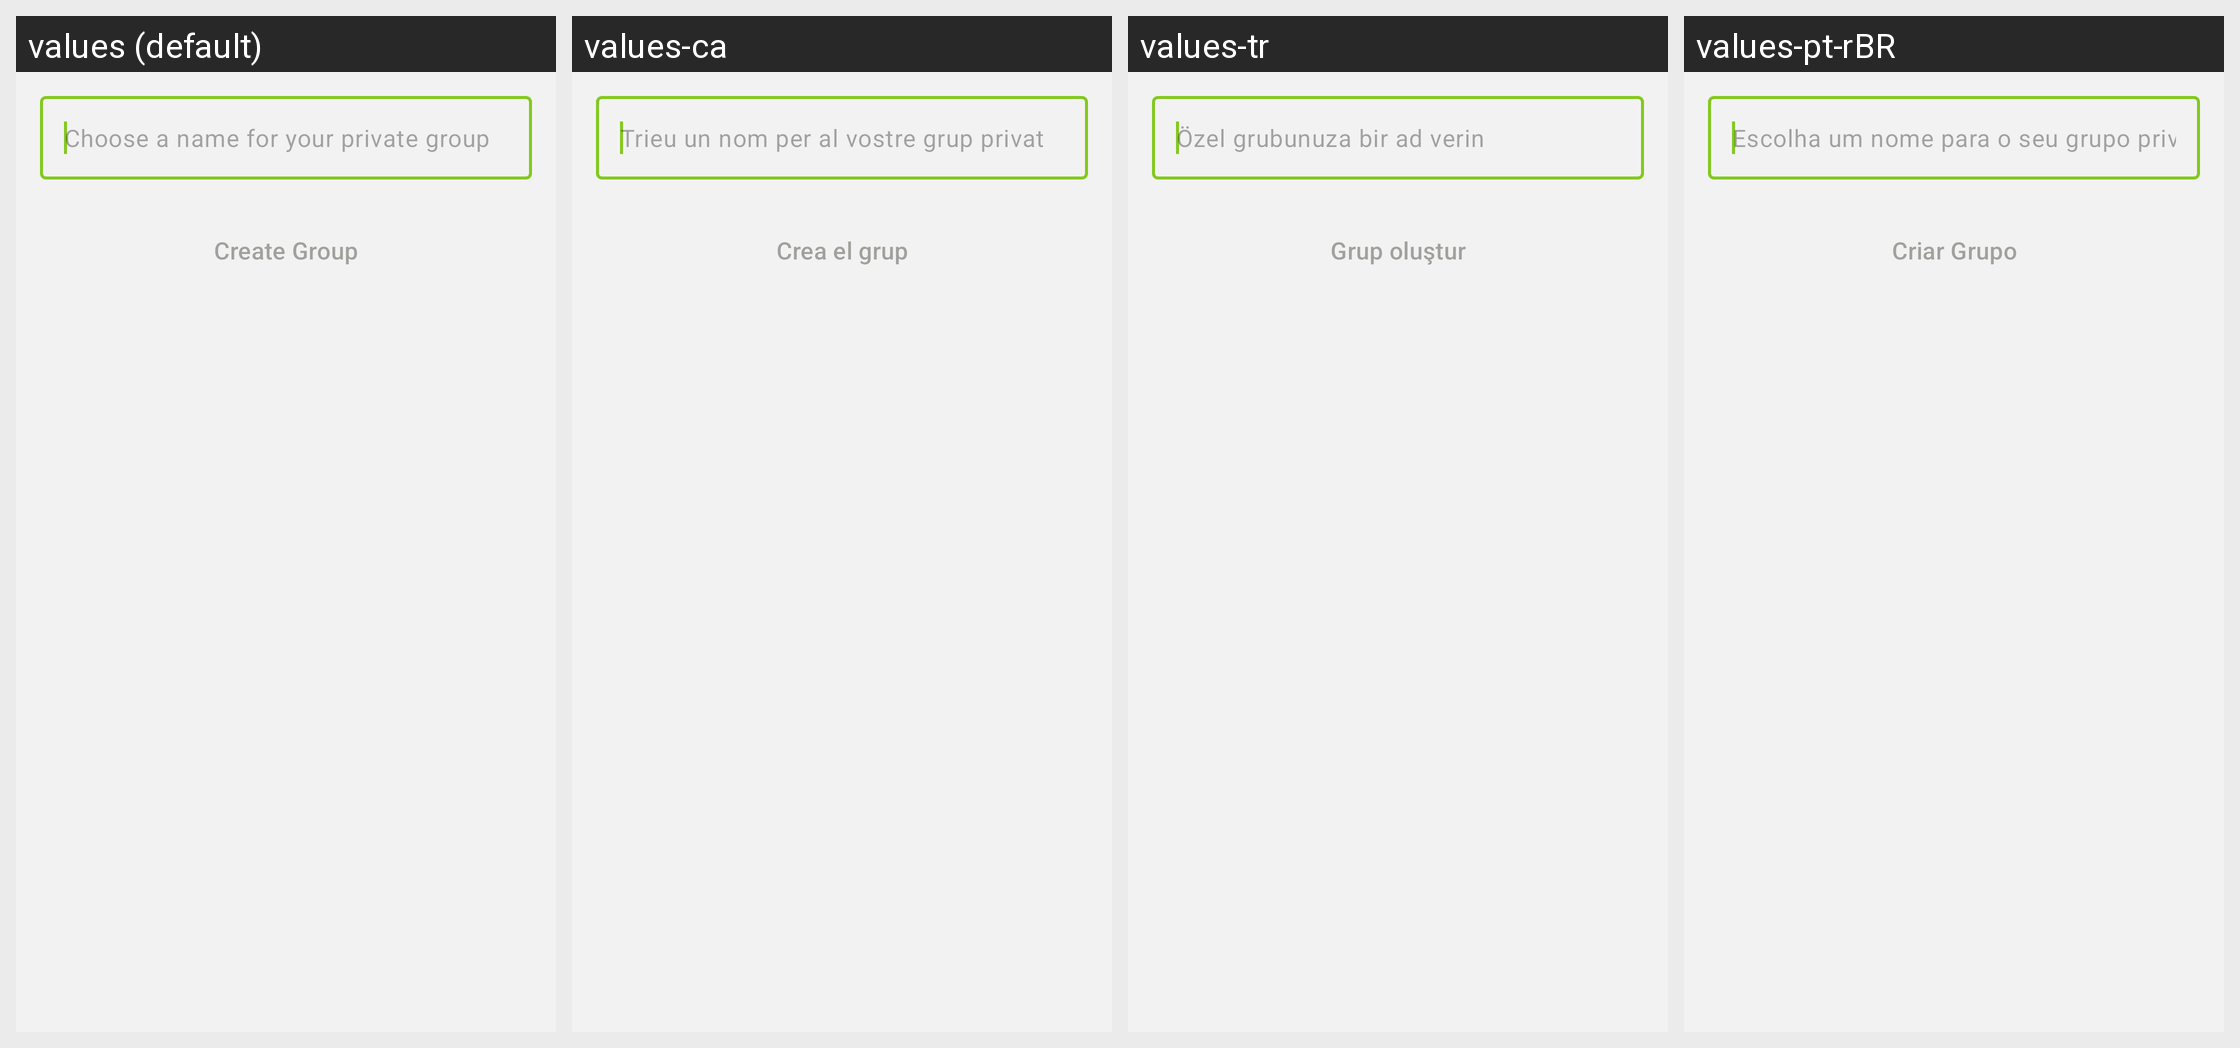

Strings drawn on this Android screen and how each of the app's shown locales translates them:
Android screen res/layout/fragment_create_group.xml rendered under 4 locales, left to right: values (default), values-ca, values-tr, values-pt-rBR. Device: Nexus 5 (rendered at 1080×1920; each locale shown at half size, 540×960, under a caption strip naming it); theme BriarTheme.
Other locales in the repository, not shown: values-ar, values-ast, values-az, values-bg, values-br, values-bs, values-cs, values-de, values-es, values-es-rCU, values-eu, values-fa, values-fi, values-fr, values-gl, values-he, values-hi, values-hu, values-id, values-in, values-is, values-it, values-ja, values-ka, values-ko, values-lt, values-mk, values-ms, values-my, values-nb, values-nl, values-oc, values-pl, values-pt-rPT, values-ro, values-ru, values-sk, values-sq, values-sr, values-sv, values-sw, values-uk, values-zh-rCN, values-zh-rTW.
Strings drawn on this screen, with the default value and each locale's value (text and hints the layout hard-codes, and strings that could not be matched under every locale, appear in the picture but are not listed):

groups_create_group_hint
  values: Choose a name for your private group
  values-ca: Trieu un nom per al vostre grup privat
  values-tr: Özel grubunuza bir ad verin
  values-pt-rBR: Escolha um nome para o seu grupo privado

groups_create_group_button
  values: Create Group
  values-ca: Crea el grup
  values-tr: Grup oluştur
  values-pt-rBR: Criar Grupo
